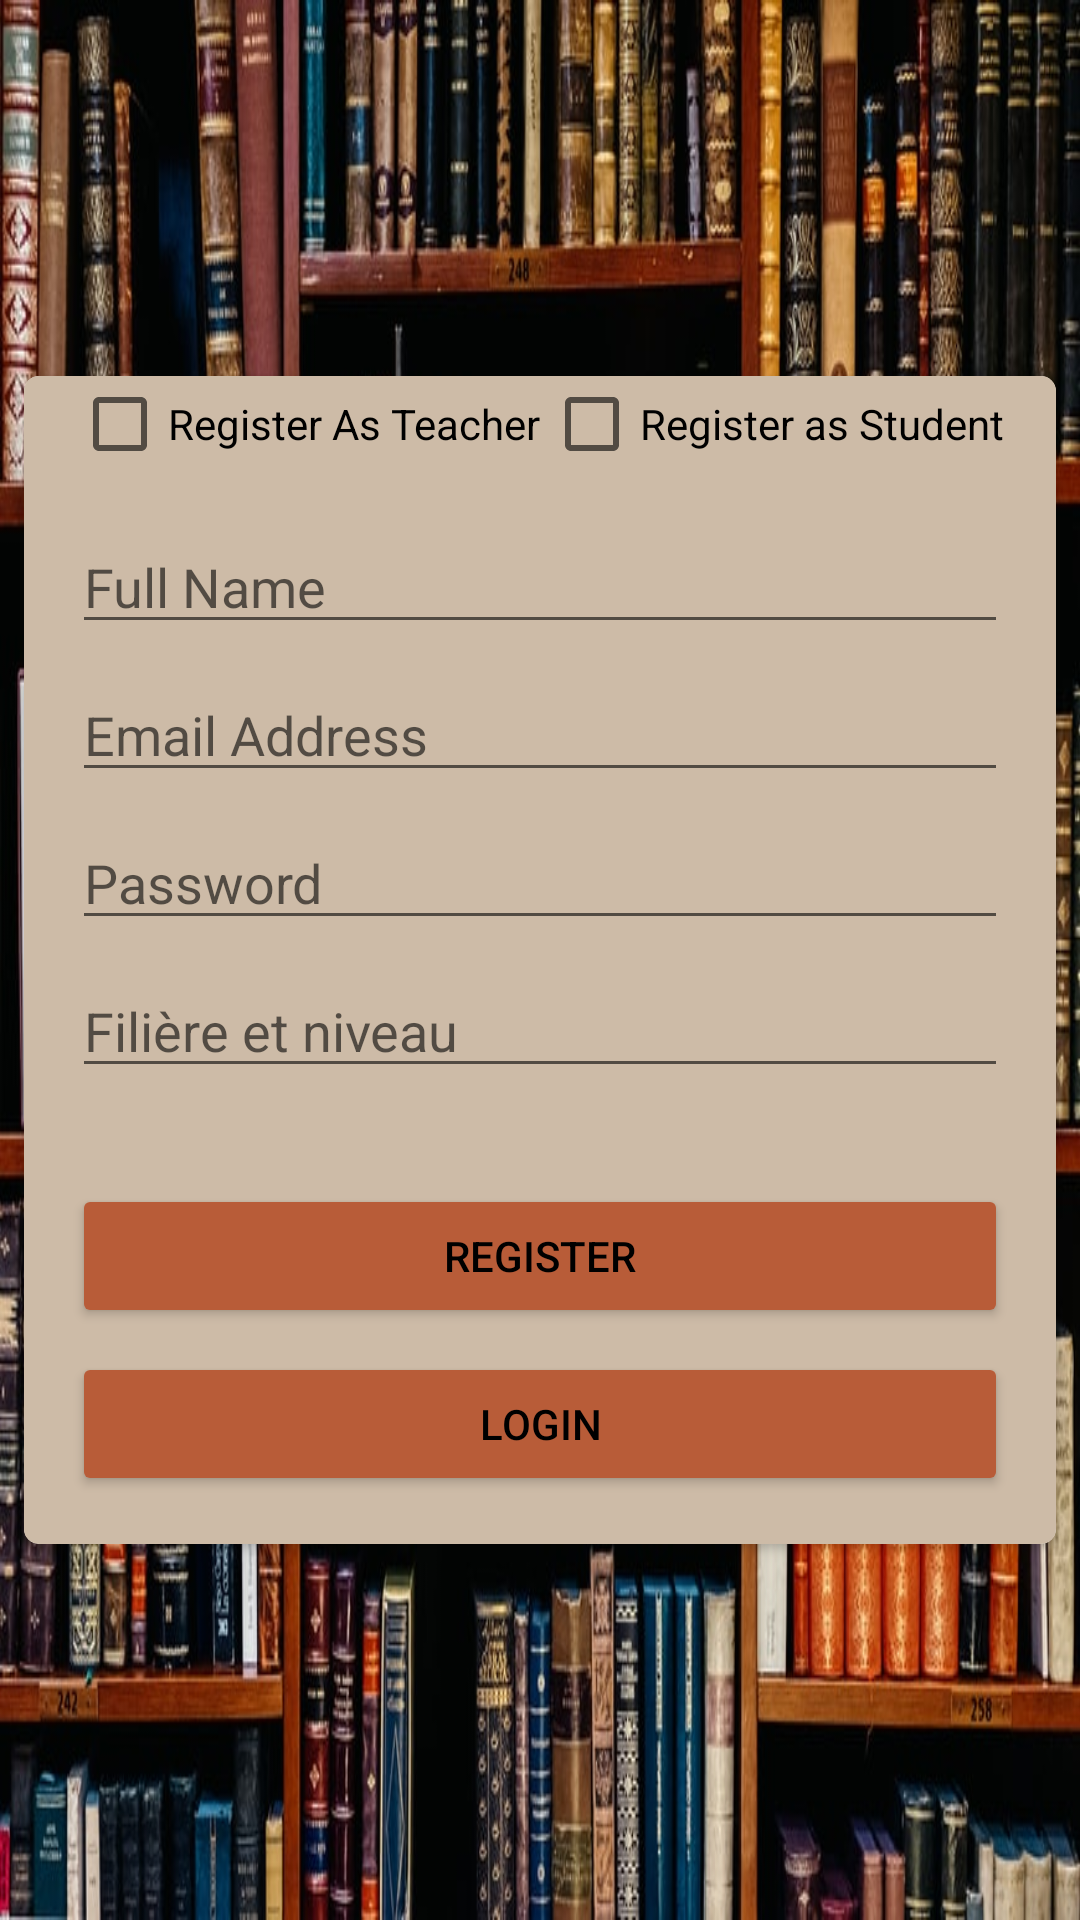

Here is an Android app screen rendered from its layout file. Give the layout XML and the strings, colors and styles it references.
<!-- AndroidManifest.xml: application theme Theme.Biblio -->
<!-- res/layout/activity_second_page.xml -->
<?xml version="1.0" encoding="utf-8"?>
<androidx.constraintlayout.widget.ConstraintLayout xmlns:android="http://schemas.android.com/apk/res/android"
    xmlns:app="http://schemas.android.com/apk/res-auto"
    xmlns:tools="http://schemas.android.com/tools"
    android:layout_width="match_parent"
    android:layout_height="match_parent"
android:background="@drawable/bibliothec"
    tools:context=".SecondPage">

    <androidx.cardview.widget.CardView
        android:layout_width="0dp"
        android:layout_height="wrap_content"
        android:layout_marginStart="8dp"
        android:layout_marginEnd="8dp"
        app:cardCornerRadius="5dp"
        app:layout_constraintBottom_toBottomOf="parent"
        app:layout_constraintEnd_toEndOf="parent"
        app:layout_constraintStart_toStartOf="parent"
        app:layout_constraintTop_toTopOf="parent">

        <androidx.constraintlayout.widget.ConstraintLayout
            android:layout_width="match_parent"
            android:background="@color/brown"
            android:layout_height="match_parent">

            <CheckBox
                android:id="@+id/isTeacher"
                android:layout_width="wrap_content"
                android:layout_height="wrap_content"
                android:layout_marginStart="16dp"
                android:checked="false"
                android:text="Register As Teacher"
                app:layout_constraintBottom_toTopOf="@id/registerName"
                app:layout_constraintStart_toStartOf="parent" />

            <CheckBox
                android:id="@+id/isStudent"
                android:layout_width="wrap_content"
                android:layout_height="wrap_content"
                android:layout_marginEnd="16dp"
                android:layout_marginBottom="16dp"
                android:text="Register as Student"
                app:layout_constraintBottom_toTopOf="@+id/registerName"
                app:layout_constraintEnd_toEndOf="parent"
                app:layout_constraintHorizontal_bias="0.529"
                app:layout_constraintStart_toEndOf="@+id/isTeacher" />

            <EditText
                android:id="@+id/registerName"
                android:layout_width="0dp"
                android:layout_height="wrap_content"
                android:layout_marginStart="16dp"
                android:layout_marginTop="16dp"
                android:layout_marginEnd="16dp"
                android:ems="10"
                android:hint="Full Name"
                android:inputType="textPersonName"
                app:layout_constraintEnd_toEndOf="parent"
                app:layout_constraintStart_toStartOf="parent"
                app:layout_constraintTop_toBottomOf="@id/isTeacher" />

            <EditText
                android:id="@+id/registerEmail"
                android:layout_width="0dp"
                android:layout_height="wrap_content"
                android:layout_marginStart="16dp"
                android:layout_marginTop="8dp"
                android:layout_marginEnd="16dp"
                android:ems="10"
                android:hint="Email Address "
                android:inputType="textEmailAddress"
                app:layout_constraintEnd_toEndOf="parent"
                app:layout_constraintStart_toStartOf="parent"
                app:layout_constraintTop_toBottomOf="@+id/registerName" />

            <EditText
                android:id="@+id/registerPassword"
                android:layout_width="0dp"
                android:layout_height="wrap_content"
                android:layout_marginStart="16dp"
                android:layout_marginTop="8dp"
                android:layout_marginEnd="16dp"
                android:ems="10"
                android:hint="Password"
                android:inputType="textPassword"
                app:layout_constraintEnd_toEndOf="parent"
                app:layout_constraintStart_toStartOf="parent"
                app:layout_constraintTop_toBottomOf="@+id/registerEmail" />

            <EditText
                android:id="@+id/registerPhone"
                android:layout_width="0dp"
                android:layout_height="wrap_content"
                android:layout_marginStart="16dp"
                android:layout_marginTop="8dp"
                android:layout_marginEnd="16dp"
                android:ems="10"
                android:hint="Filière et niveau"
                android:inputType="text"
                app:layout_constraintEnd_toEndOf="parent"
                app:layout_constraintStart_toStartOf="parent"
                app:layout_constraintTop_toBottomOf="@+id/registerPassword" />


            <Button
                android:id="@+id/registerBtn"
                android:layout_width="0dp"
                android:layout_height="wrap_content"
                android:layout_marginStart="16dp"
                android:layout_marginTop="32dp"
                android:layout_marginEnd="16dp"
                android:text="Register"
                android:textColor="@color/black"
                android:backgroundTint="@color/orange"
                app:layout_constraintEnd_toEndOf="parent"
                app:layout_constraintStart_toStartOf="parent"
                app:layout_constraintTop_toBottomOf="@+id/registerPhone" />

            <Button
                android:id="@+id/gotoLogin"
                android:layout_width="0dp"
                android:layout_height="wrap_content"
                android:layout_marginStart="16dp"
                android:layout_marginTop="8dp"
                android:layout_marginEnd="16dp"
                android:layout_marginBottom="16dp"
                android:text="Login"
                android:onClick="login"
                android:textColor="@color/black"
                android:backgroundTint="@color/orange"
                app:layout_constraintBottom_toBottomOf="parent"
                app:layout_constraintEnd_toEndOf="parent"
                app:layout_constraintStart_toStartOf="parent"
                app:layout_constraintTop_toBottomOf="@+id/registerBtn" />

        </androidx.constraintlayout.widget.ConstraintLayout>
    </androidx.cardview.widget.CardView>
</androidx.constraintlayout.widget.ConstraintLayout>
<!-- resources referenced by this layout -->
<resources>
  <color name="black">#FF000000</color>
  <color name="brown">#CDBBA7</color>
  <color name="orange">#B85C38</color>
  <!-- drawable bibliothec: jpg bitmap (drawable, 159827 bytes) -->
  <style name="Theme.Biblio" parent="Theme.MaterialComponents.DayNight.NoActionBar.Bridge">
          
          <item name="colorPrimary">@color/purple_500</item>
          <item name="colorPrimaryVariant">@color/orange</item>
          <item name="colorOnPrimary">@color/white</item>
          
          <item name="colorSecondary">@color/teal_200</item>
          <item name="colorSecondaryVariant">@color/teal_700</item>
          <item name="colorOnSecondary">@color/black</item>
          
          <item name="android:statusBarColor" tools:targetApi="l">?attr/colorPrimaryVariant</item>
          
      </style>
  <color name="purple_500">#FF6200EE</color>
  <color name="white">#FFFFFFFF</color>
  <color name="teal_200">#FF03DAC5</color>
  <color name="teal_700">#FF018786</color>
</resources>
